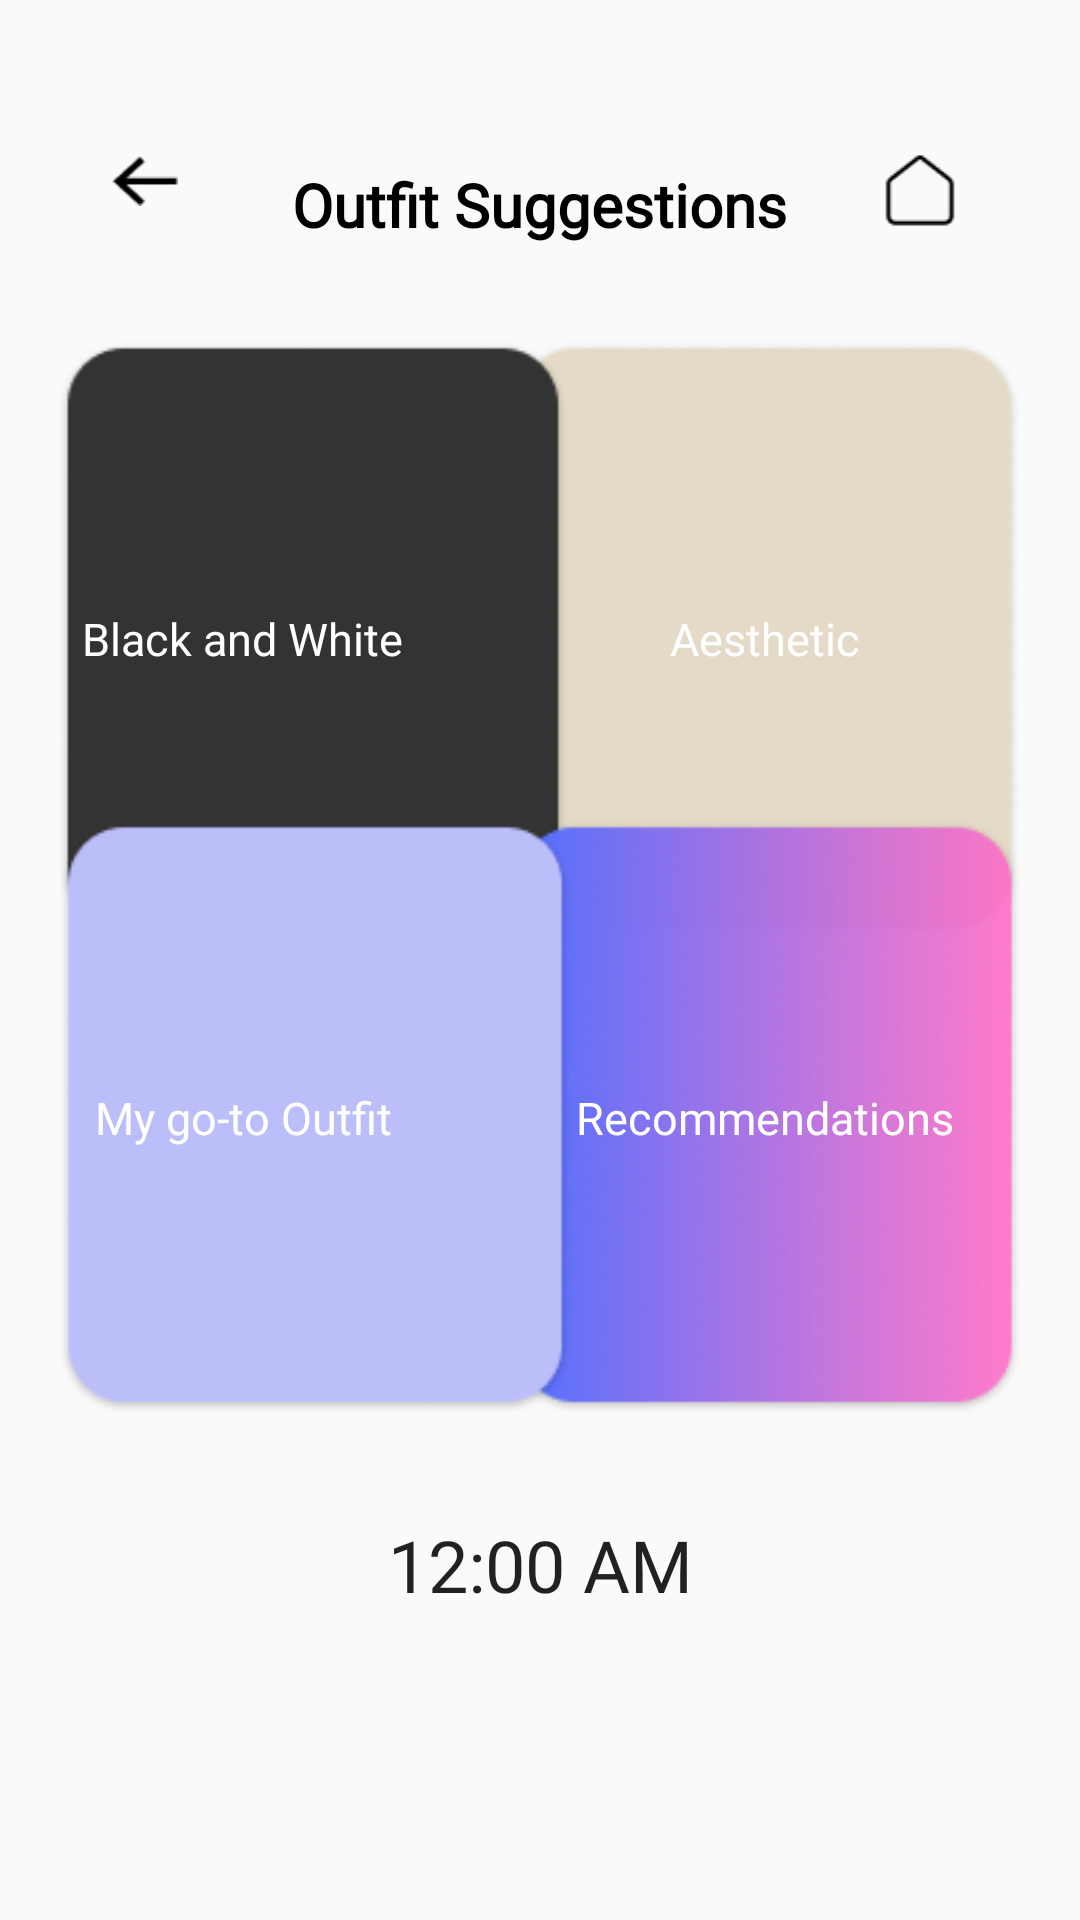

Layout XML and referenced resources for this Android screen:
<!-- AndroidManifest.xml: application theme Theme.Drippy -->
<!-- res/layout/activity_outfit_suggestion.xml -->
<?xml version="1.0" encoding="utf-8"?>
<androidx.constraintlayout.widget.ConstraintLayout xmlns:android="http://schemas.android.com/apk/res/android"
    xmlns:app="http://schemas.android.com/apk/res-auto"
    xmlns:tools="http://schemas.android.com/tools"
    android:layout_width="match_parent"
    android:layout_height="match_parent"
    tools:context=".OutfitSuggestion">


    <ImageButton
        android:id="@+id/btnBack2"
        android:layout_width="22dp"
        android:layout_height="21dp"
        android:background="?attr/selectableItemBackground"
        android:scaleType="fitCenter"
        app:layout_constraintBottom_toBottomOf="parent"
        app:layout_constraintEnd_toEndOf="parent"
        app:layout_constraintHorizontal_bias="0.11"
        app:layout_constraintStart_toStartOf="parent"
        app:layout_constraintTop_toTopOf="parent"
        app:layout_constraintVertical_bias="0.08"
        app:srcCompat="@drawable/back"
        tools:ignore="SpeakableTextPresentCheck,TouchTargetSizeCheck" />

    <TextView
        android:id="@+id/textView14"
        android:layout_width="236dp"
        android:layout_height="38dp"
        android:fontFamily="@font/garetbold"
        android:gravity="center"
        android:text="@string/suggestion"
        android:textColor="@color/black"
        android:textSize="20sp"
        android:textStyle="bold"
        app:layout_constraintBottom_toBottomOf="parent"
        app:layout_constraintEnd_toEndOf="parent"
        app:layout_constraintHorizontal_bias="0.497"
        app:layout_constraintStart_toStartOf="parent"
        app:layout_constraintTop_toTopOf="parent"

        app:layout_constraintVertical_bias="0.082" />

    <ImageButton
        android:id="@+id/btnHome2"
        android:layout_width="28dp"
        android:layout_height="29dp"
        android:background="?attr/selectableItemBackground"
        android:scaleType="fitCenter"
        app:layout_constraintBottom_toBottomOf="parent"
        app:layout_constraintEnd_toEndOf="parent"
        app:layout_constraintHorizontal_bias="0.882"
        app:layout_constraintStart_toStartOf="parent"
        app:layout_constraintTop_toTopOf="parent"
        app:layout_constraintVertical_bias="0.081"
        app:srcCompat="@drawable/homepageicon"
        tools:ignore="SpeakableTextPresentCheck,TouchTargetSizeCheck" />

    <ImageButton
        android:id="@+id/imageButton21"
        android:layout_width="198dp"
        android:layout_height="199dp"
        android:background="?attr/selectableItemBackground"
        android:scaleType="fitCenter"
        app:layout_constraintBottom_toBottomOf="parent"
        app:layout_constraintEnd_toEndOf="parent"
        app:layout_constraintHorizontal_bias="0.962"
        app:layout_constraintStart_toStartOf="parent"
        app:layout_constraintTop_toTopOf="parent"
        app:layout_constraintVertical_bias="0.257"
        app:srcCompat="@drawable/os_creamrec"
        tools:ignore="SpeakableTextPresentCheck" />

    <ImageButton
        android:id="@+id/BnW"
        android:layout_width="198dp"
        android:layout_height="199dp"
        android:background="?attr/selectableItemBackground"
        android:scaleType="fitCenter"
        app:layout_constraintBottom_toBottomOf="parent"
        app:layout_constraintEnd_toEndOf="parent"
        app:layout_constraintHorizontal_bias="0.032"
        app:layout_constraintStart_toStartOf="parent"
        app:layout_constraintTop_toTopOf="parent"
        app:layout_constraintVertical_bias="0.257"
        app:srcCompat="@drawable/os_blackrec"
        tools:ignore="SpeakableTextPresentCheck,TouchTargetSizeCheck" />

    <ImageButton
        android:id="@+id/imageButton22"
        android:layout_width="198dp"
        android:layout_height="199dp"
        android:background="?attr/selectableItemBackground"
        android:scaleType="fitCenter"
        app:layout_constraintBottom_toBottomOf="parent"
        app:layout_constraintEnd_toEndOf="parent"
        app:layout_constraintHorizontal_bias="0.962"
        app:layout_constraintStart_toStartOf="parent"
        app:layout_constraintTop_toTopOf="parent"
        app:layout_constraintVertical_bias="0.619"
        app:srcCompat="@drawable/os_gradientrec"
        tools:ignore="SpeakableTextPresentCheck" />

    <ImageButton
        android:id="@+id/imageButton23"
        android:layout_width="198dp"
        android:layout_height="199dp"
        android:background="?attr/selectableItemBackground"
        android:scaleType="fitCenter"
        app:layout_constraintBottom_toBottomOf="parent"
        app:layout_constraintEnd_toEndOf="parent"
        app:layout_constraintHorizontal_bias="0.037"
        app:layout_constraintStart_toStartOf="parent"
        app:layout_constraintTop_toTopOf="parent"
        app:layout_constraintVertical_bias="0.619"
        app:srcCompat="@drawable/os_purplerec"
        tools:ignore="SpeakableTextPresentCheck" />

    <TextClock
        android:id="@+id/textClock"
        android:layout_width="171dp"
        android:layout_height="62dp"
        android:background="?attr/selectableItemBackground"
        android:fontFamily="@font/garetbold"
        android:gravity="center"
        android:textSize="24sp"
        app:layout_constraintBottom_toBottomOf="parent"
        app:layout_constraintEnd_toEndOf="parent"
        app:layout_constraintStart_toStartOf="parent"
        app:layout_constraintTop_toTopOf="parent"
        app:layout_constraintVertical_bias="0.849" />

    <TextView
        android:id="@+id/textView43"
        android:layout_width="wrap_content"
        android:layout_height="wrap_content"
        android:fontFamily="@font/garetbold"
        android:text="Black and White"
        android:textAlignment="center"
        android:textColor="@color/white"
        android:textSize="15sp"
        app:layout_constraintBottom_toBottomOf="@+id/BnW"
        app:layout_constraintEnd_toStartOf="@+id/imageButton21"
        app:layout_constraintStart_toStartOf="@+id/BnW"
        app:layout_constraintTop_toTopOf="@+id/BnW" />

    <TextView
        android:id="@+id/textView47"
        android:layout_width="wrap_content"
        android:layout_height="wrap_content"
        android:fontFamily="@font/garetbold"
        android:text="My go-to Outfit"
        android:textAlignment="center"
        android:textColor="@color/white"
        android:textSize="15sp"
        app:layout_constraintBottom_toBottomOf="@+id/imageButton23"
        app:layout_constraintEnd_toStartOf="@+id/imageButton22"
        app:layout_constraintStart_toStartOf="@+id/imageButton23"
        app:layout_constraintTop_toTopOf="@+id/imageButton23" />

    <TextView
        android:id="@+id/textView44"
        android:layout_width="wrap_content"
        android:layout_height="wrap_content"
        android:fontFamily="@font/garetbold"
        android:text="Aesthetic"
        android:textAlignment="center"
        android:textColor="@color/white"
        android:textSize="15sp"
        app:layout_constraintBottom_toBottomOf="@+id/imageButton21"
        app:layout_constraintEnd_toEndOf="@+id/imageButton21"
        app:layout_constraintStart_toStartOf="@+id/imageButton21"
        app:layout_constraintTop_toTopOf="@+id/imageButton21" />

    <TextView
        android:id="@+id/textView48"
        android:layout_width="wrap_content"
        android:layout_height="wrap_content"
        android:fontFamily="@font/garetbold"
        android:text="Recommendations"
        android:textAlignment="center"
        android:textColor="@color/white"
        android:textSize="15sp"
        app:layout_constraintBottom_toBottomOf="@+id/imageButton22"
        app:layout_constraintEnd_toEndOf="@+id/imageButton22"
        app:layout_constraintStart_toStartOf="@+id/imageButton22"
        app:layout_constraintTop_toTopOf="@+id/imageButton22" />


</androidx.constraintlayout.widget.ConstraintLayout>
<!-- resources referenced by this layout -->
<resources>
  <color name="black">#FF000000</color>
  <color name="white">#FFFFFFFF</color>
  <!-- drawable back: png bitmap (drawable, 330 bytes) -->
  <!-- drawable homepageicon: png bitmap (drawable, 455 bytes) -->
  <!-- drawable os_blackrec: png bitmap (drawable, 5194 bytes) -->
  <!-- drawable os_creamrec: png bitmap (drawable, 5350 bytes) -->
  <!-- drawable os_gradientrec: png bitmap (drawable, 38916 bytes) -->
  <!-- drawable os_purplerec: png bitmap (drawable, 5322 bytes) -->
  <string name="suggestion">Outfit Suggestions</string>
  <style name="Theme.Drippy" parent="Base.Theme.Drippy" />
  <style name="Base.Theme.Drippy" parent="Theme.AppCompat.Light.NoActionBar">
  
          <item name="android:windowAnimationStyle">@style/animation</item>
  
      </style>
  <style name="animation">
  
          <item name="android:windowEnterAnimation">@android:anim/fade_in</item>
          <item name="android:windowExitAnimation">@android:anim/fade_out</item>
  
      </style>&gt;
</resources>
